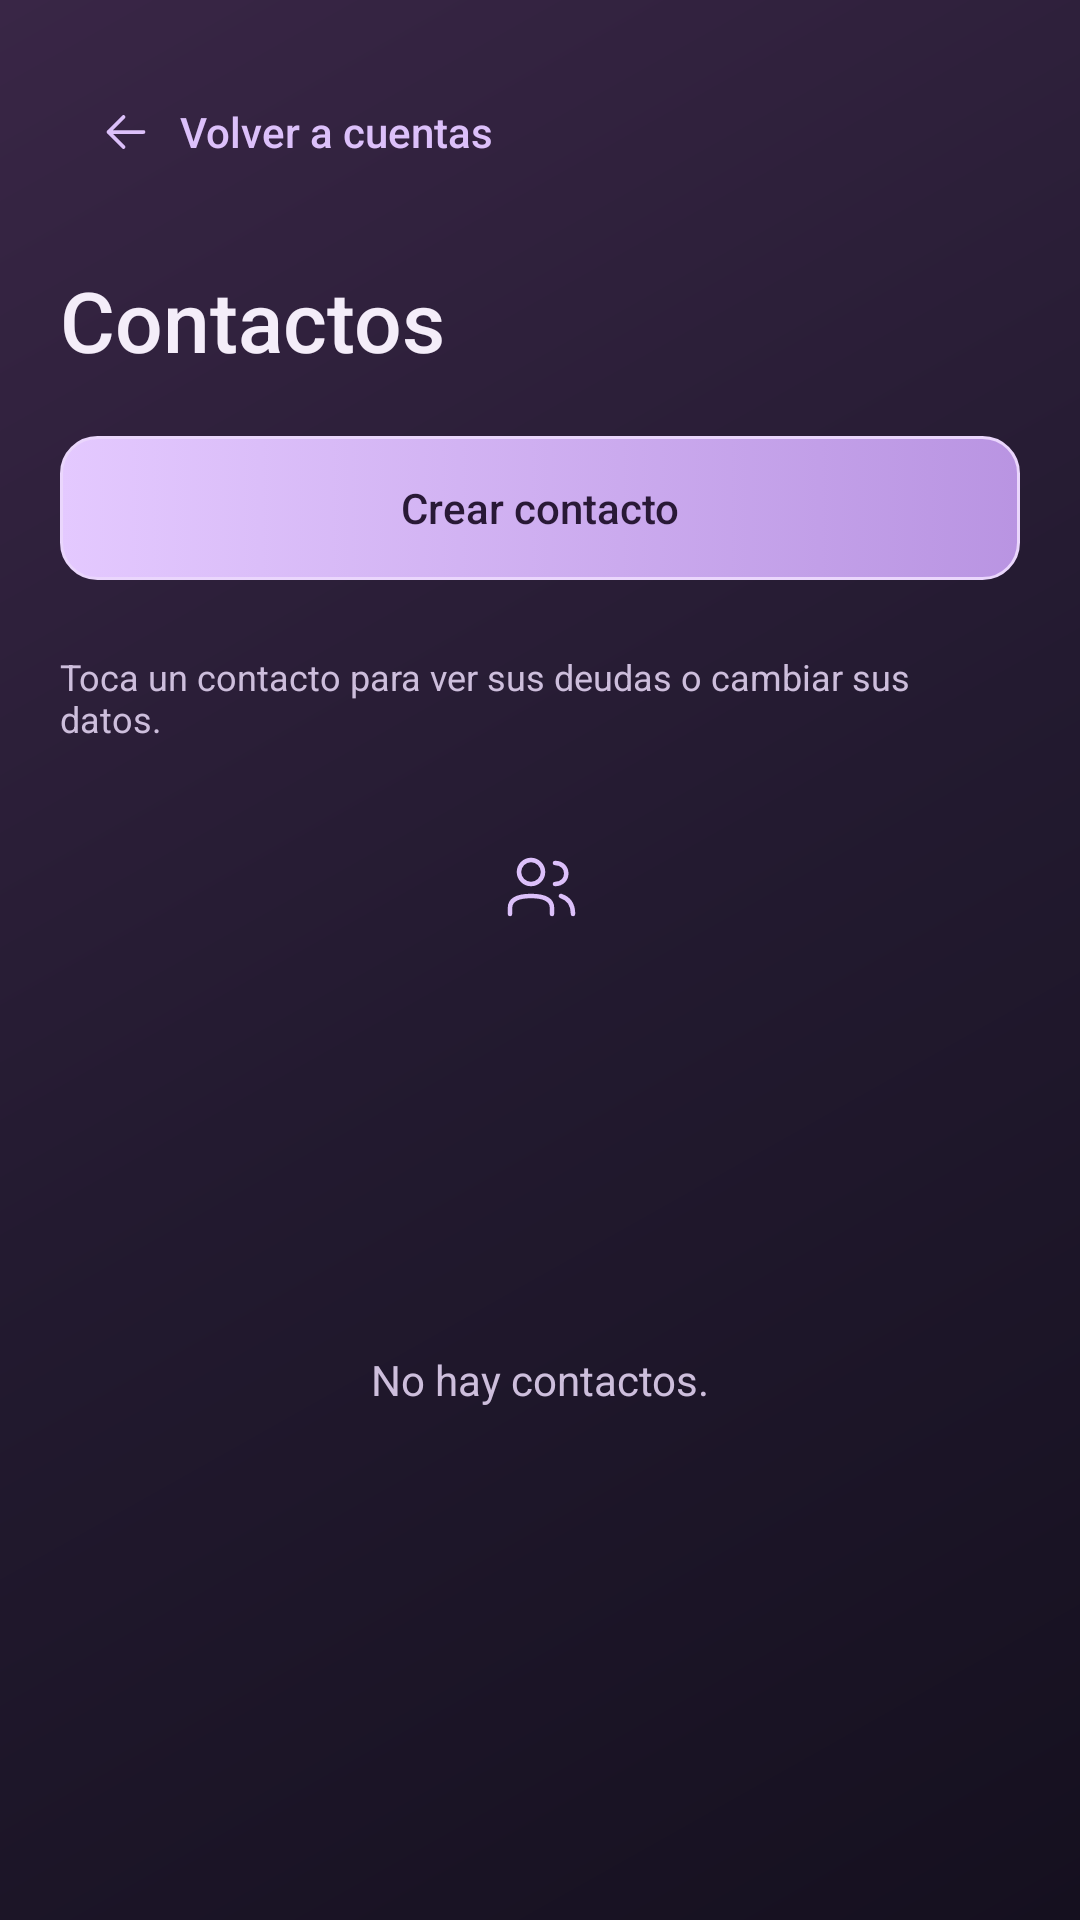

Layout XML and referenced resources for this Android screen:
<!-- AndroidManifest.xml: application theme android:Theme.Material.Light.NoActionBar -->
<!-- res/layout/activity_contactos.xml -->
<?xml version="1.0" encoding="utf-8"?>
<LinearLayout xmlns:android="http://schemas.android.com/apk/res/android" android:id="@+id/root" android:layout_width="match_parent" android:layout_height="match_parent"
    android:orientation="vertical" android:padding="20dp" android:background="@drawable/cuentas_fondo" android:theme="@style/ThemeOverlay.LocalCash.Cuentas">
    <Button android:id="@+id/volver" style="@style/Cuentas.Enlace" android:layout_width="wrap_content" android:layout_height="wrap_content" android:text="Volver a cuentas" android:drawableStart="@drawable/cuentas_ic_back" android:drawablePadding="8dp" />
    <TextView style="@style/Cuentas.Titulo" android:layout_width="match_parent" android:layout_height="wrap_content" android:text="Contactos" android:accessibilityHeading="true" />
    <Button android:id="@+id/crear_contacto" style="@style/Cuentas.Boton" android:layout_width="match_parent" android:layout_height="wrap_content" android:text="Crear contacto" android:layout_marginTop="12dp" android:layout_marginBottom="16dp" />
    <TextView style="@style/Cuentas.Ayuda" android:layout_width="match_parent" android:layout_height="wrap_content" android:text="Toca un contacto para ver sus deudas o cambiar sus datos." />
    <FrameLayout android:layout_width="match_parent" android:layout_height="0dp" android:layout_weight="1">
        <ListView android:id="@+id/contactos" android:layout_width="match_parent" android:layout_height="match_parent"
            android:divider="@android:color/transparent" android:dividerHeight="8dp" android:paddingBottom="12dp" android:clipToPadding="false" android:listSelector="@android:color/transparent" />
        <TextView android:id="@+id/vacio" style="@style/Cuentas.Texto" android:layout_width="match_parent" android:layout_height="match_parent"
            android:text="No hay contactos." android:textColor="@color/cuentas_secundario" android:gravity="center" android:padding="24dp"
            android:drawableTop="@drawable/cuentas_ic_contactos" android:drawablePadding="16dp" />
    </FrameLayout>
</LinearLayout>
<!-- resources referenced by this layout -->
<resources>
  <color name="cuentas_secundario">#CDBEDC</color>
  <!-- drawable cuentas_fondo (drawable) -->
  <?xml version="1.0" encoding="utf-8"?>
  <shape xmlns:android="http://schemas.android.com/apk/res/android"><gradient android:angle="315" android:startColor="#392646" android:centerColor="#231A30" android:endColor="@color/cuentas_fondo" /></shape>
  <style name="Cuentas.Ayuda" parent="Cuentas.Texto">
          <item name="android:textColor">@color/cuentas_secundario</item>
          <item name="android:textSize">12sp</item>
          <item name="android:layout_marginTop">8dp</item>
          <item name="android:layout_marginBottom">12dp</item>
      </style>
  <style name="Cuentas.Enlace" parent="Cuentas.BotonSecundario">
          <item name="android:background">?android:attr/selectableItemBackground</item>
          <item name="android:textColor">@color/cuentas_lavanda</item>
          <item name="android:gravity">start|center_vertical</item>
      </style>
  <style name="Cuentas.Texto">
          <item name="android:textColor">@color/cuentas_texto</item>
          <item name="android:fontFamily">sans</item>
          <item name="android:textSize">14sp</item>
      </style>
  <style name="Cuentas.Titulo" parent="Cuentas.Texto">
          <item name="android:textSize">28sp</item>
          <item name="android:fontFamily">sans-serif-medium</item>
          <item name="android:layout_marginTop">20dp</item>
          <item name="android:layout_marginBottom">8dp</item>
      </style>
  <color name="cuentas_fondo">#15101F</color>
  <style name="Cuentas.BotonSecundario" parent="Cuentas.Boton">
          <item name="android:background">@drawable/cuentas_secundario</item>
          <item name="android:textColor">@color/cuentas_texto_secundario</item>
          <item name="android:elevation">0dp</item>
      </style>
  <color name="cuentas_lavanda">#DCC0FA</color>
  <color name="cuentas_texto">#F4EDF9</color>
  <style name="Cuentas.Selector" parent="android:style/Widget.Material.Spinner">
          <item name="android:background">@drawable/cuentas_selector</item>
          <item name="android:backgroundTint">@null</item>
          <item name="android:popupBackground">#30233E</item>
          <item name="android:minHeight">48dp</item>
          <item name="android:paddingStart">8dp</item>
          <item name="android:paddingEnd">36dp</item>
      </style>
  <!-- drawable cuentas_campo (drawable) -->
  <?xml version="1.0" encoding="utf-8"?>
  <selector xmlns:android="http://schemas.android.com/apk/res/android"><item android:state_focused="true"><shape><solid android:color="#99221930" /><corners android:radius="12dp" /><stroke android:width="2dp" android:color="#DCC0FA" /></shape></item><item><shape><solid android:color="#88221930" /><corners android:radius="12dp" /><stroke android:width="1dp" android:color="#79618E" /></shape></item></selector>
  <!-- drawable cuentas_selector (drawable) -->
  <?xml version="1.0" encoding="utf-8"?>
  <layer-list xmlns:android="http://schemas.android.com/apk/res/android">
      <item android:drawable="@drawable/cuentas_campo" />
      <item android:width="18dp" android:height="18dp" android:gravity="end|center_vertical" android:end="12dp" android:drawable="@drawable/cuentas_ic_down" />
  </layer-list>
  <!-- drawable cuentas_ic_down (drawable) -->
  <?xml version="1.0" encoding="utf-8"?>
  <vector xmlns:android="http://schemas.android.com/apk/res/android" android:width="20dp" android:height="20dp" android:viewportWidth="24" android:viewportHeight="24">
      <path android:strokeColor="#DCC0FA" android:strokeWidth="1.5" android:strokeLineCap="round" android:strokeLineJoin="round" android:fillColor="@android:color/transparent" android:pathData="M5,9L12,16L19,9" />
  </vector>
</resources>
